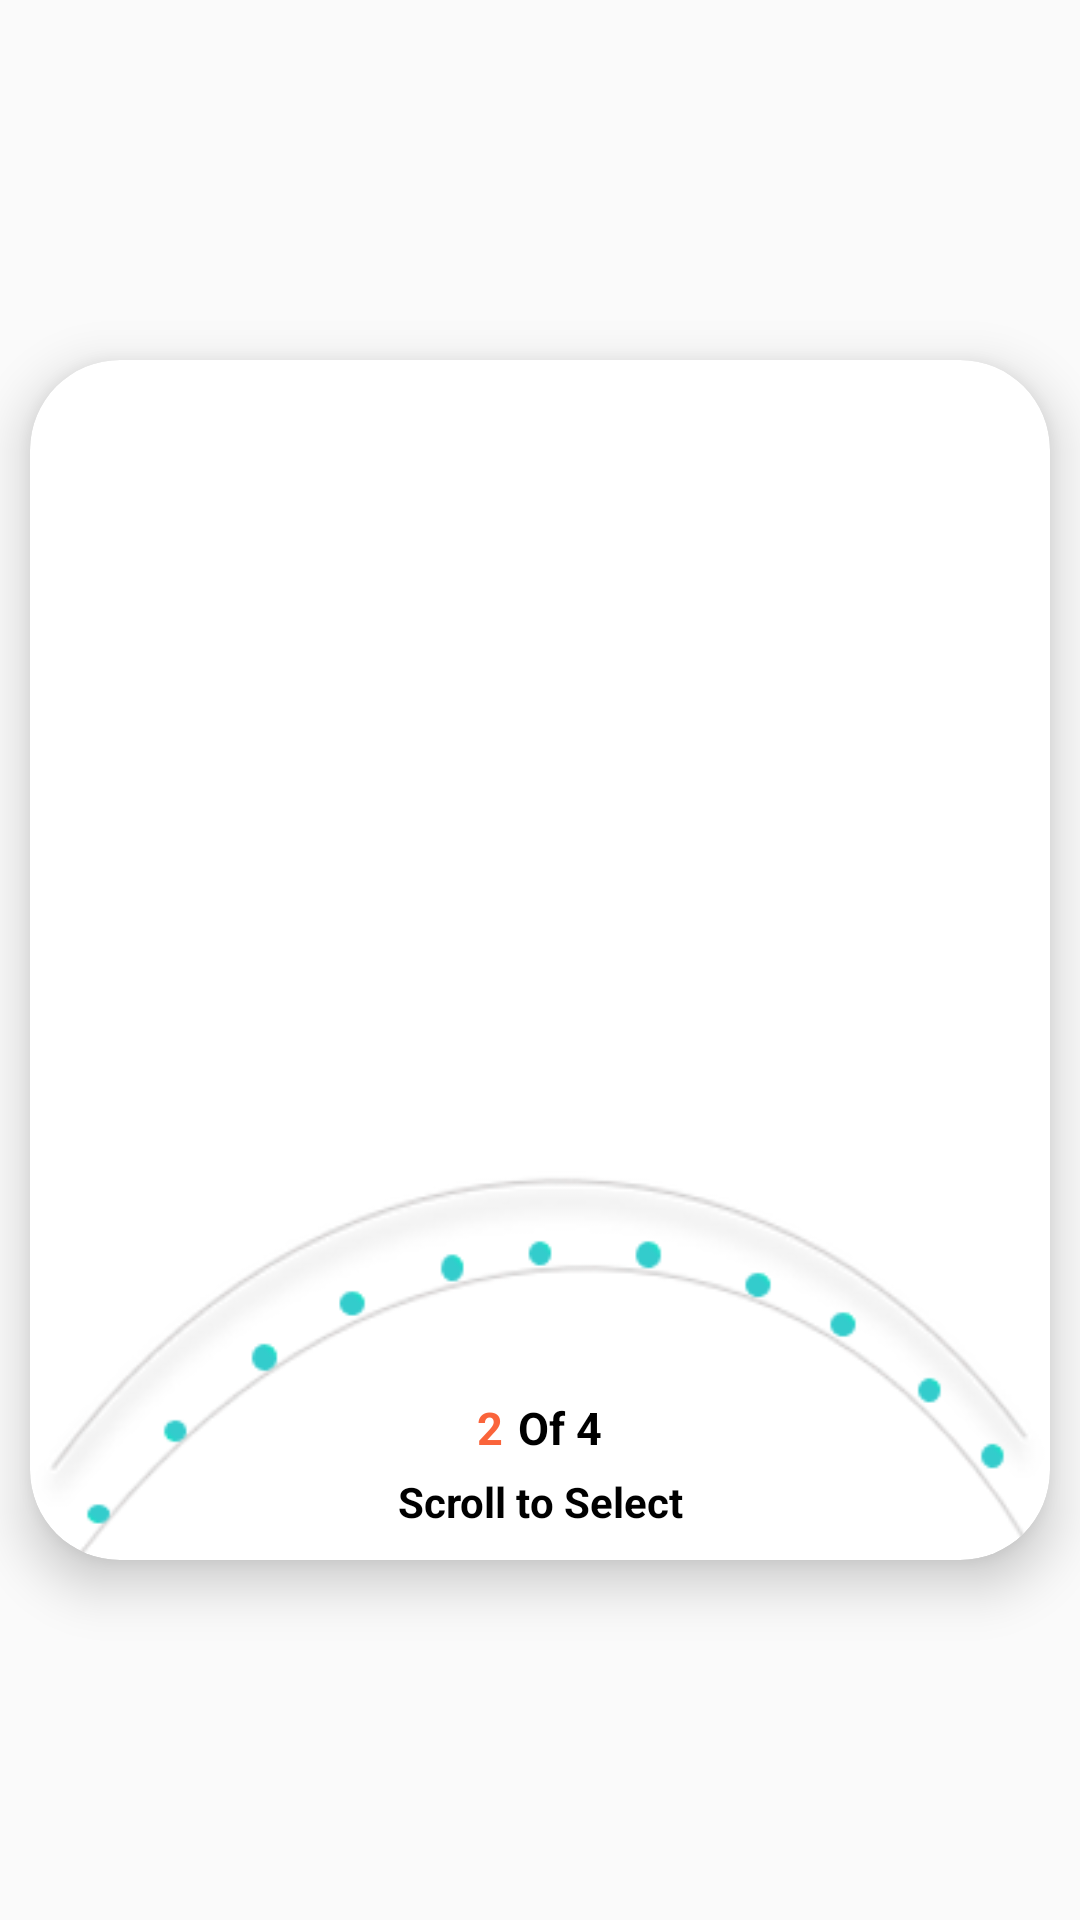

Reconstruct the res/layout file that produces this screen, plus the resources it refers to.
<!-- AndroidManifest.xml: application theme AppTheme -->
<!-- res/layout/select_doctor_pop.xml -->
<?xml version="1.0" encoding="utf-8"?>
<FrameLayout xmlns:android="http://schemas.android.com/apk/res/android"
    xmlns:tools="http://schemas.android.com/tools"
    xmlns:app="http://schemas.android.com/apk/res-auto"
    android:orientation="vertical"
    android:layout_width="match_parent"
    android:layout_height="400dp">



        <androidx.cardview.widget.CardView
            android:layout_gravity="center"
            app:cardElevation="10dp"
            android:layout_marginRight="10dp"
            android:layout_marginLeft="10dp"
            app:cardCornerRadius="30dp"
            android:layout_width="match_parent"
            android:layout_height="400dp">

            <LinearLayout
                android:layout_width="match_parent"
                android:layout_height="match_parent">
                <androidx.constraintlayout.widget.ConstraintLayout
                    android:layout_width="match_parent"
                    android:layout_height="match_parent">

                    <androidx.recyclerview.widget.RecyclerView
                        android:layout_gravity="center_horizontal"
                        android:layout_centerInParent="true"
                        android:paddingTop="30dp"
                        android:paddingLeft="3dp"
                        android:id="@+id/docSelect"
                        android:layout_width="match_parent"
                        android:layout_height="250dp"
                        tools:ignore="MissingConstraints,RtlSymmetry" />
                    <FrameLayout
                        app:layout_constraintTop_toBottomOf="@+id/docSelect"
                        android:layout_width="match_parent"
                        android:layout_height="150dp"
                        tools:ignore="MissingConstraints">
                        <RelativeLayout
                            android:layout_width="match_parent"
                            android:layout_height="match_parent">

                            <LinearLayout
                                android:paddingBottom="10dp"
                                android:layout_alignParentBottom="true"
                                android:layout_gravity="center"
                                android:orientation="vertical"
                                android:layout_width="match_parent"
                                android:layout_height="wrap_content">
                                <LinearLayout
                                    android:gravity="center"

                                    android:layout_width="match_parent"
                                    android:layout_height="wrap_content">

                                    <TextView

                                        android:textStyle="bold"
                                        android:textSize="15dp"
                                        android:textColor="@color/warning"
                                        android:text="2"
                                        android:layout_width="wrap_content"
                                        android:layout_height="wrap_content"/>
                                    <TextView
                                        android:paddingLeft="5dp"
                                        android:textStyle="bold"
                                        android:textSize="15dp"
                                        android:textColor="@color/black"
                                        android:text="Of 4"
                                        android:layout_width="wrap_content"
                                        android:layout_height="wrap_content"/>
                                </LinearLayout>
                                <TextView

                                    android:layout_marginTop="5dp"
                                    android:textStyle="bold"
                                    android:textColor="@color/black"
                                    android:text="@string/scroll_to_select"
                                    android:gravity="center"
                                    android:layout_width="match_parent"
                                    android:layout_height="wrap_content"/>


                            </LinearLayout>

                        </RelativeLayout>

                        <ImageView
                            android:scaleType="fitXY"
                            android:src="@drawable/curve1"
                            android:layout_width="match_parent"
                            android:layout_height="wrap_content"/>








                    </FrameLayout>



                </androidx.constraintlayout.widget.ConstraintLayout>

            </LinearLayout>


        </androidx.cardview.widget.CardView>




</FrameLayout>
<!-- resources referenced by this layout -->
<resources>
  <color name="black">#000000</color>
  <color name="warning">#fa643b</color>
  <!-- drawable curve1: png bitmap (drawable-v23, 19303 bytes) -->
  <string name="scroll_to_select">Scroll to Select</string>
  <style name="AppTheme" parent="Theme.AppCompat.Light.NoActionBar">
          
          <item name="colorPrimary">@color/colorPrimary</item>
          <item name="colorPrimaryDark">@color/colorPrimaryDark</item>
          <item name="colorAccent">@color/google_blue</item>
          <item name="android:statusBarColor" tools:ignore="NewApi">@color/black</item>
          <item name="android:navigationBarColor" tools:ignore="NewApi">@color/black</item>
  
  
      </style>
  <color name="colorPrimary">#008577</color>
  <color name="colorPrimaryDark">#00574B</color>
  <color name="google_blue">#4285F4</color>
</resources>
